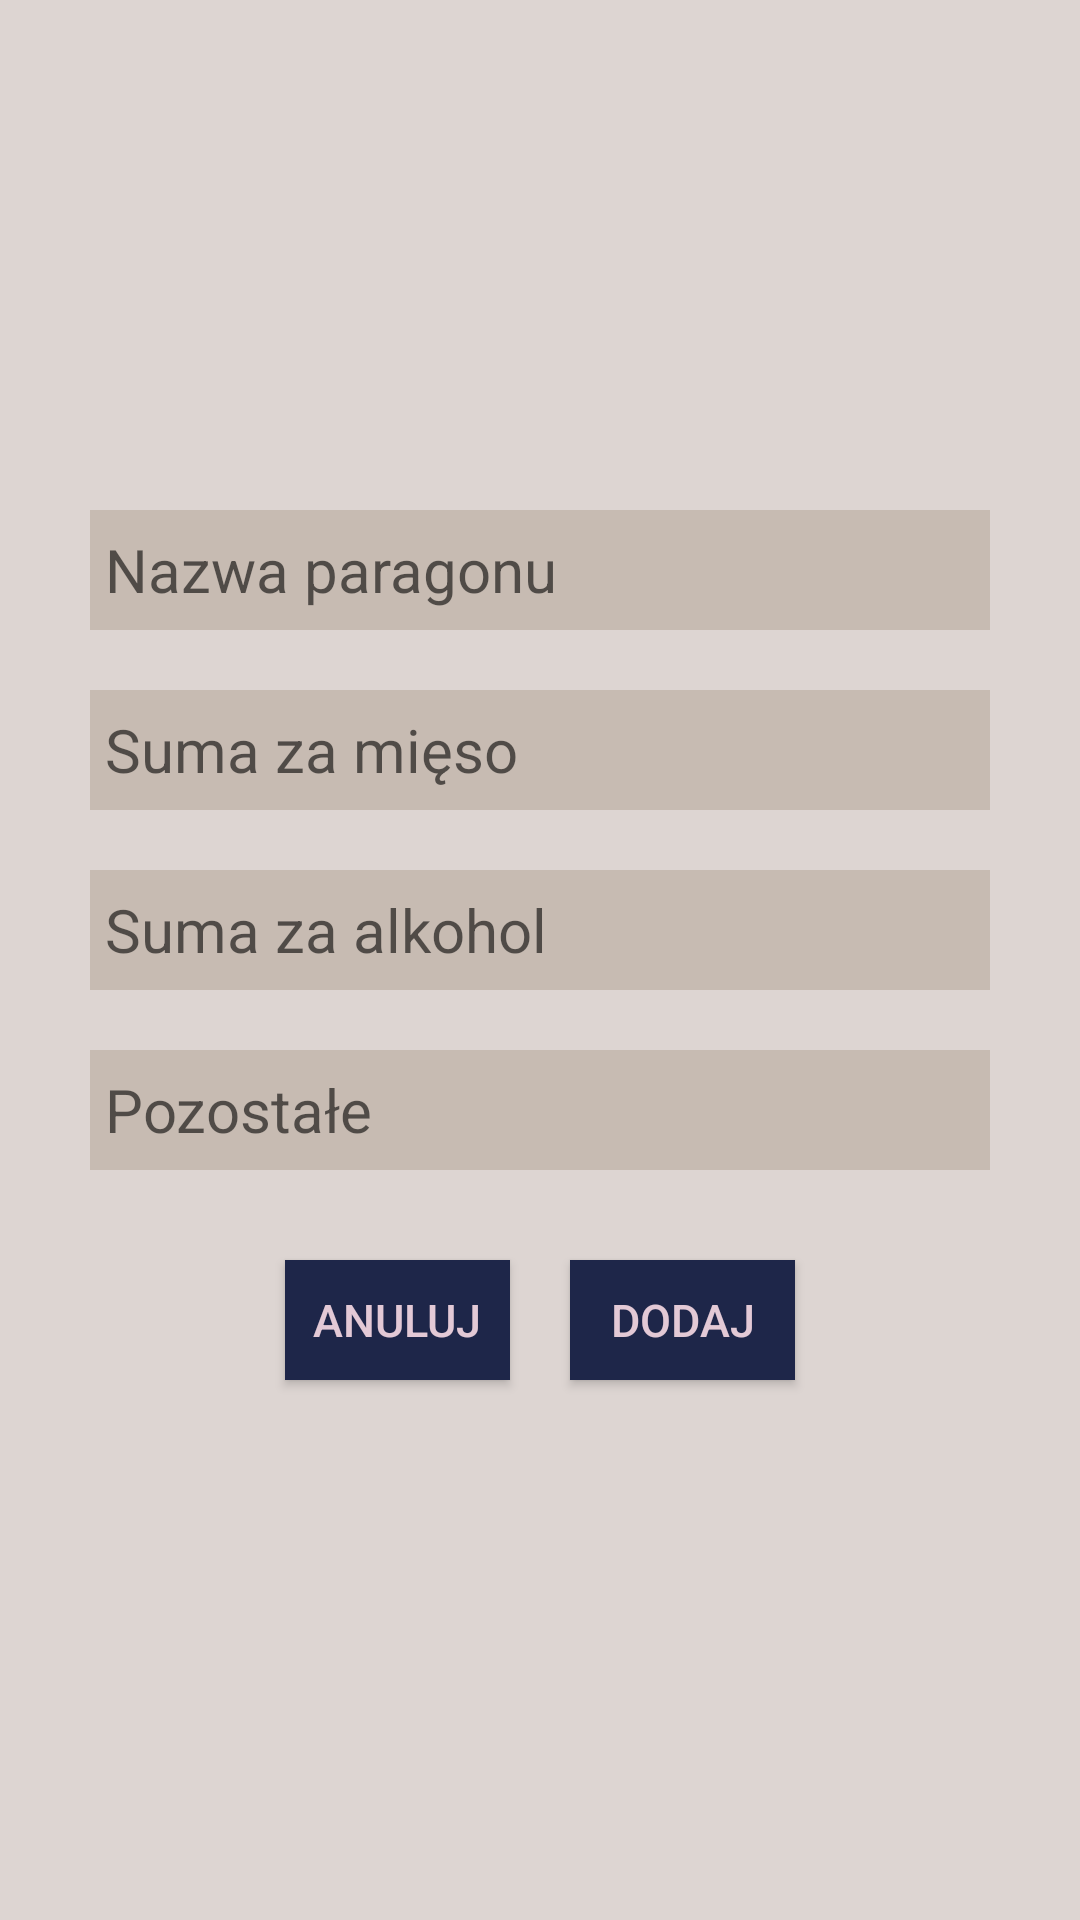

Write the Android layout XML for this screen, with the resource values it uses.
<!-- AndroidManifest.xml: application theme AppTheme -->
<!-- res/layout/dialog_new_receipt.xml -->
<?xml version="1.0" encoding="utf-8"?>
<LinearLayout xmlns:android="http://schemas.android.com/apk/res/android"
              android:layout_width="match_parent"
              android:layout_height="wrap_content"
              android:background="@color/colorPrimary"
              android:orientation="vertical"
              android:gravity="center"
              android:padding="20dp">


 <LinearLayout
         android:layout_width="wrap_content"
         android:layout_height="wrap_content"
         android:orientation="vertical"
         >
     <EditText
             style="@style/EditTextStyle"
             android:hint="@string/receiptName"
             android:id="@+id/newReceiptNameEditText"
             />
     <EditText
             style="@style/EditTextStyle"
             android:hint="@string/meatText"
             android:id="@+id/newReceiptmeatCostEditText"
             />
     <EditText
             style="@style/EditTextStyle"
             android:id="@+id/newReceiptAlcoholEditText"
             android:hint="@string/alcoholText"
             />
     <EditText
             style="@style/EditTextStyle"
             android:id="@+id/newReceiptOthersEditText"
             android:hint="@string/othersText"
             />
 </LinearLayout>

    <LinearLayout
            android:layout_width="wrap_content"
            android:layout_height="wrap_content">
        <Button
                style="@style/SmallButtonStyle"
                android:text="@string/receiptCancelButton"
                android:id="@+id/cancelConfirmButton"/>
        <Button
                style="@style/SmallButtonStyle"
                android:text="@string/receiptConfirmButton"
                android:id="@+id/confirmReceiptButton"/>
    </LinearLayout>

</LinearLayout>
<!-- resources referenced by this layout -->
<resources>
  <color name="colorPrimary">#DDD5D2</color>
  <string name="alcoholText">Suma za alkohol</string>
  <string name="meatText">Suma za mięso</string>
  <string name="othersText">Pozostałe</string>
  <string name="receiptCancelButton">Anuluj</string>
  <string name="receiptConfirmButton">Dodaj</string>
  <string name="receiptName">Nazwa paragonu</string>
  <style name="EditTextStyle">
          <item name="android:layout_width">300dp</item>
          <item name="android:layout_height">40dp</item>
          <item name="android:textSize">20dp</item>
          <item name="android:background">@color/textViewBackground</item>
          <item name="android:layout_marginBottom">20dp</item>
          <item name="android:padding">5dp</item>
      </style>
  <style name="SmallButtonStyle">
          <item name="android:layout_width">75dp</item>
          <item name="android:layout_height">40dp</item>
          <item name="android:background">@color/colorPrimaryDark</item>
          <item name="android:textColor">@color/colorButtonText</item>
          <item name="android:textSize">15dp</item>
          <item name="android:layout_margin">10dp</item>
      </style>
  <style name="AppTheme" parent="Theme.AppCompat.Light.DarkActionBar">
          
          <item name="colorPrimary">@color/colorPrimary</item>
          <item name="colorPrimaryDark">@color/colorPrimaryDark</item>
          <item name="colorAccent">@color/colorAccent</item>
      </style>
  <color name="textViewBackground">#C7BBB2</color>
  <color name="colorPrimaryDark">#1E2649</color>
  <color name="colorButtonText">#E3C9D6</color>
  <color name="colorAccent">#591B58</color>
</resources>
